Run: headless pygame with SDL's dummy video driver; simulated clock (each Clock.tick advances the game by its frame time, no real sleeping); random seed 0; keys injected as events and as key.get_pressed() state; no mouse input.
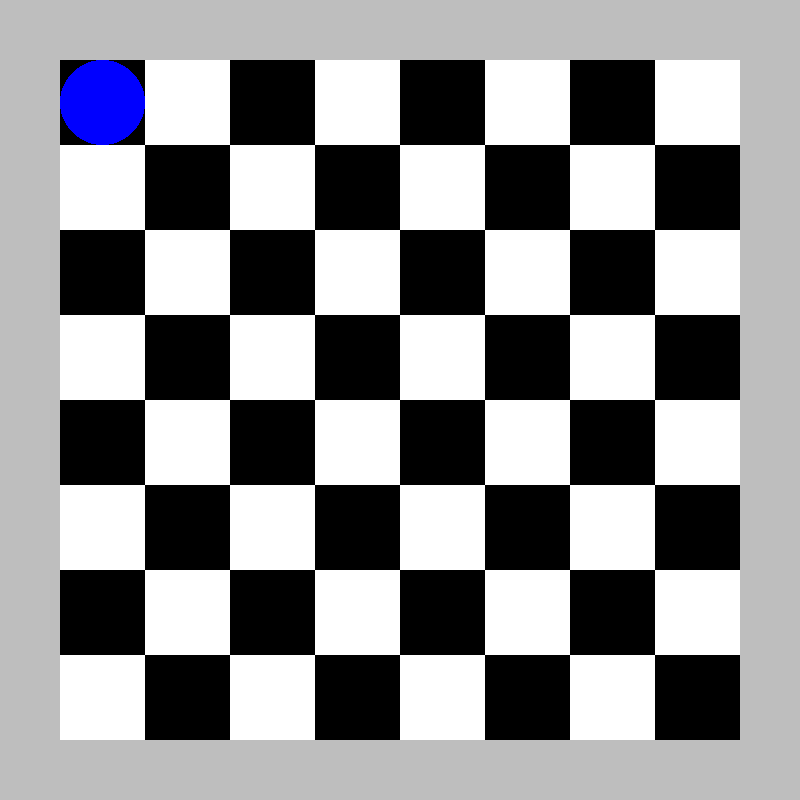
Frame 1 of 4 · flips 1–60 · no input
Frame 2 of 4 · flips 61–180 · tapped SPACE, RETURN · held RIGHT (→), D · screen unchanged from frame 1, image omitted
Frame 3 of 4 · flips 181–300 · held DOWN (↓), S · screen unchanged from frame 2, image omitted
Frame 4 of 4 · flips 301–420 · held LEFT (←), A, UP (↑), W · screen unchanged from frame 3, image omitted

The pygame program that drew these frames:

# TODO
# the pieces "belong" to the board


import pygame, sys
from pygame.locals import *
# Constants
WINDOWWIDTH = 800
WINDOWHEIGHT = 800
SQUARECOUNT = 8
ASPECTRATIO = 0.85
BLACK = (0, 0, 0)
RED = (255, 0, 0)
WHITE = (255, 255, 255)
BLUE = (0, 0, 255)
DISPLAY_SURF = pygame.display.set_mode((WINDOWWIDTH, WINDOWHEIGHT))
SQUARESIZE = WINDOWWIDTH / SQUARECOUNT
BOARDSIZE = WINDOWWIDTH * ASPECTRATIO
BOARDPOSX = (WINDOWWIDTH - BOARDSIZE) / 2
BOARDPOSY = (WINDOWHEIGHT- BOARDSIZE) / 2



class Board:
    def __init__(self, length, width):
        self.length = length
        self.width = width

    def create_board_surface(self):
        """
        create_board_surface(self):
        creates the board surface, using the pygame Surface object class, and assigning the returned
        surface as an instance attribute of the board object. 
        """
        self.surface = pygame.Surface((self.length, self.width))
        square_size = self.length / 8
        square_rect = pygame.Rect(0, 0, square_size, square_size)

        for i in range(SQUARECOUNT):  # ith row
            for j in range(SQUARECOUNT):  # jth column
                if (i + j) % 2 == 0:
                    square_rect = pygame.draw.rect(self.surface, BLACK, square_rect)
                else:
                    square_rect = pygame.draw.rect(self.surface, WHITE, square_rect)
                square_rect = square_rect.move(square_size, 0)
            square_rect.x = 0
            square_rect = square_rect.move(0, square_size)

    def create_board_rect(self):
        """
        create_board_rect(self)
        Creates an instance attribute of object Board, using the instance attribute surface. 
        Acts as a wrapper to the get_rect() function for objects of class Surface from pygame module
        Must be called after create_board_surface(self), and any changes made surface attribute
        requires another call to create_board_rect(self)
        """
        self.rect = self.surface.get_rect()
        self.rect.left = BOARDPOSX
        self.rect.top = BOARDPOSY

    def create_board_struct(self):
        """
        create_board_struct(self):
        Creates a Data structure whose job is ???
        structure is used to hold ???
    
        """
        self.struct = []
        board_row = list(range(SQUARECOUNT))
        for i in range(SQUARECOUNT):
            self.struct.append(board_row)

class Piece:
    def __init__(self, position: tuple, team_color: str):
        self.position = position
        self.team_color = team_color
        if self.team_color == "Red":
            self.color = RED
        else:
            self.color = BLUE
        self.size = BOARDSIZE/ SQUARECOUNT

    def create_piece_surface(self,  board : Board):
        square_size = board.length / SQUARECOUNT
        self.surface = pygame.Surface((square_size, square_size), pygame.SRCALPHA, 32)
        self.surface = self.surface.convert_alpha()

    def create_piece_rect(self):
        self.rect = pygame.draw.ellipse(
            self.surface, self.color, self.surface.get_rect(), 0
        )

        ### get possible moves?

        ### get position

        ### captured???

def init_board(board_width : int, board_height : int) -> Board:
    """
    init_board(board_width, board_height) -> Board:
    Initalizes board, taking in as parameters the board width and board height as ints
    creates object of class Board, initializing board objects surface and struct attributes
    creates rect instance attribute.
    Returns an instance of the Board Class
    """
    board = Board(BOARDSIZE, BOARDSIZE)
    board.create_board_surface()
    board.create_board_struct()
    board.create_board_rect()
    return board
 
def create_pieces(number, team: str, board : Board) -> list[Piece]:
    """
    create_pieces(number, team : str) -> list[Piece]:
    creates a list whoses elements are Piece objects.
    parameters: number is the int representing the number of pieces to make.
    team is the str representing the team the pieces belong to.
    Board is the current board the pieces will be placed upon
    returns a list of Piece Objects
    """
    pieces = []
    for i in range(number):
        piece = Piece((0, 0), team)  # all pieces will begin at the same "position"
        piece.create_piece_surface(board)
        piece.create_piece_rect()
        pieces.append(piece)
    return pieces

def set_pieces_position(pieces: list[Piece], team_color : str):
    """
    set_pieces_position(pieces: list[Piece], team_color : str)
    sets pieces position relative to the board surface, that is if the board moves, when we draw
    the pieces they will be drawn relative to the boards top right corner
    updates the instance attribute "position" of the object of class
    Piece. Takes in as parameters a list of Piece objects and the team color stored as a string.
    Side effect: mutates instance attribute "position"
    returns : None
    """
    """
    roll_over = SQUARECOUNT / 2
    size = pieces[0].size
    begin_box = [0, 1]
    if team_color == "Red":
        begin = begin_box[1]
        j = 0
    else: 
        begin = begin_box[0]
        j = SQUARECOUNT - 1
    
    # iterate through all pieces
    for index in range(len(pieces)):
        for i in range(begin, SQUARECOUNT, 2):
            pieces[index].position = (i * size, j * size)
            continue
    """



def init_pieces(board : Board) -> list[list[Piece]]:
    """
    initializes pieces, creating a list of lists whose elements are objects of class Piece.

    """
    game_pieces = []
    player_1_pieces = create_pieces(12, "Red", board)
    set_pieces_position(player_1_pieces, "Red")
    player_2_pieces = create_pieces(12, "Blue", board)
    set_pieces_position(player_2_pieces, "Blue")
    game_pieces.append(player_1_pieces)
    game_pieces.append(player_2_pieces)
    return game_pieces


def draw_pieces(board: Board, pieces: list[Piece]):
    """
    Draws pieces onto the board surface, mutating it
    """
    for piece in pieces:
        board.surface.blit(piece.surface, piece.position, piece.rect)


def draw_elements(board : Board, pieces_1: list[Piece], pieces_2: list[Piece]):
    DISPLAY_SURF.fill("grey")
    draw_pieces(board, pieces_1)
    draw_pieces(board, pieces_2)
    DISPLAY_SURF.blit(board.surface, (BOARDPOSX, BOARDPOSY))


def main():
    pygame.display.set_caption("Checkers")
    pygame.init()
    checkerboard = init_board(400, 400)
    game_pieces = init_pieces(checkerboard)
    player_1_pieces, player_2_pieces = game_pieces[:]

    # draw objects
    draw_elements(checkerboard, player_1_pieces, player_2_pieces)  
    GAME_IS_RUNNING = True
    while GAME_IS_RUNNING:  # main game loop
        # collect inputs
        for event in pygame.event.get():
            if event.type == QUIT:
                pygame.quit()
                sys.exit()

        # handle events

        # update
        pygame.display.update()
    pygame.quit()


main()
"""
    A game of checkers.

    We begin, two players I and me. The Board, The Pieces. Turns.

    I place the board on the ground, I place the pieces on the board
    Once all the pieces are on the board we can start.

    I start, I choose a checker piece, it knows where it is, I know where it is.
    I find the piece. I touch it, it shows me where it can go, what pieces it can take
    The piece tells me that it is my piece. I move the piece, the piece speaks to the board
    The board answers, the move is accepted. The piece moves. My turn ends

    Me does the same thing now, he selects a piece on the board, he selects a piece
    The piece tells him that he is not his piece. He selects another piece and tries to move it
    The piece moves but the board says that move is not possible. Me tries again. He succeeds in moving
    his piece. 

    I move my piece, and take Me's piece, hopping over it In turn I get to repeat my turn.

    some time passes, several turns pass. A piece reaches the end of the board, it tells me it is a queen
    IT can move backwards and forwards.

    we continue, I take Me's Pieces Me takes my pieces.
    Eventually I take all of Me's pieces. The game is over
"""
"""
    Turn system :
    Player 1 begins by selecting a piece 
    Handle Piece selection()
    Player 1 moves pieces
    Handle Piece movement()
    Player 1 takes piece
    Handle Take Piece Movement()
        Piece can move to spot on checkerboard
        Piece cannot move to a spot where their teams piece is
        Piece can move to spot where other players piece is, and in doing so
        Is allowed to move again if next movement also allows taking a piece
        Handle double-jump, triple-jump, and N-jump
    Handle Removing taken piece()
        Removed Pieces have their removed Attribute set to true.
        And they are disappeared from the checkerboard
        Handle Cleaning board of removed pieces()
    Once player 1 has made their move
    Handle End Turn()
    Player 2 starts Turn
    If piece reaches the end of the board, Set queen Attribute to true. 
    Handle Queen Creation()
        > Maybe remove old piece and have a queen object?
        > Maybe have an attribute that affects all pieces?

    """
